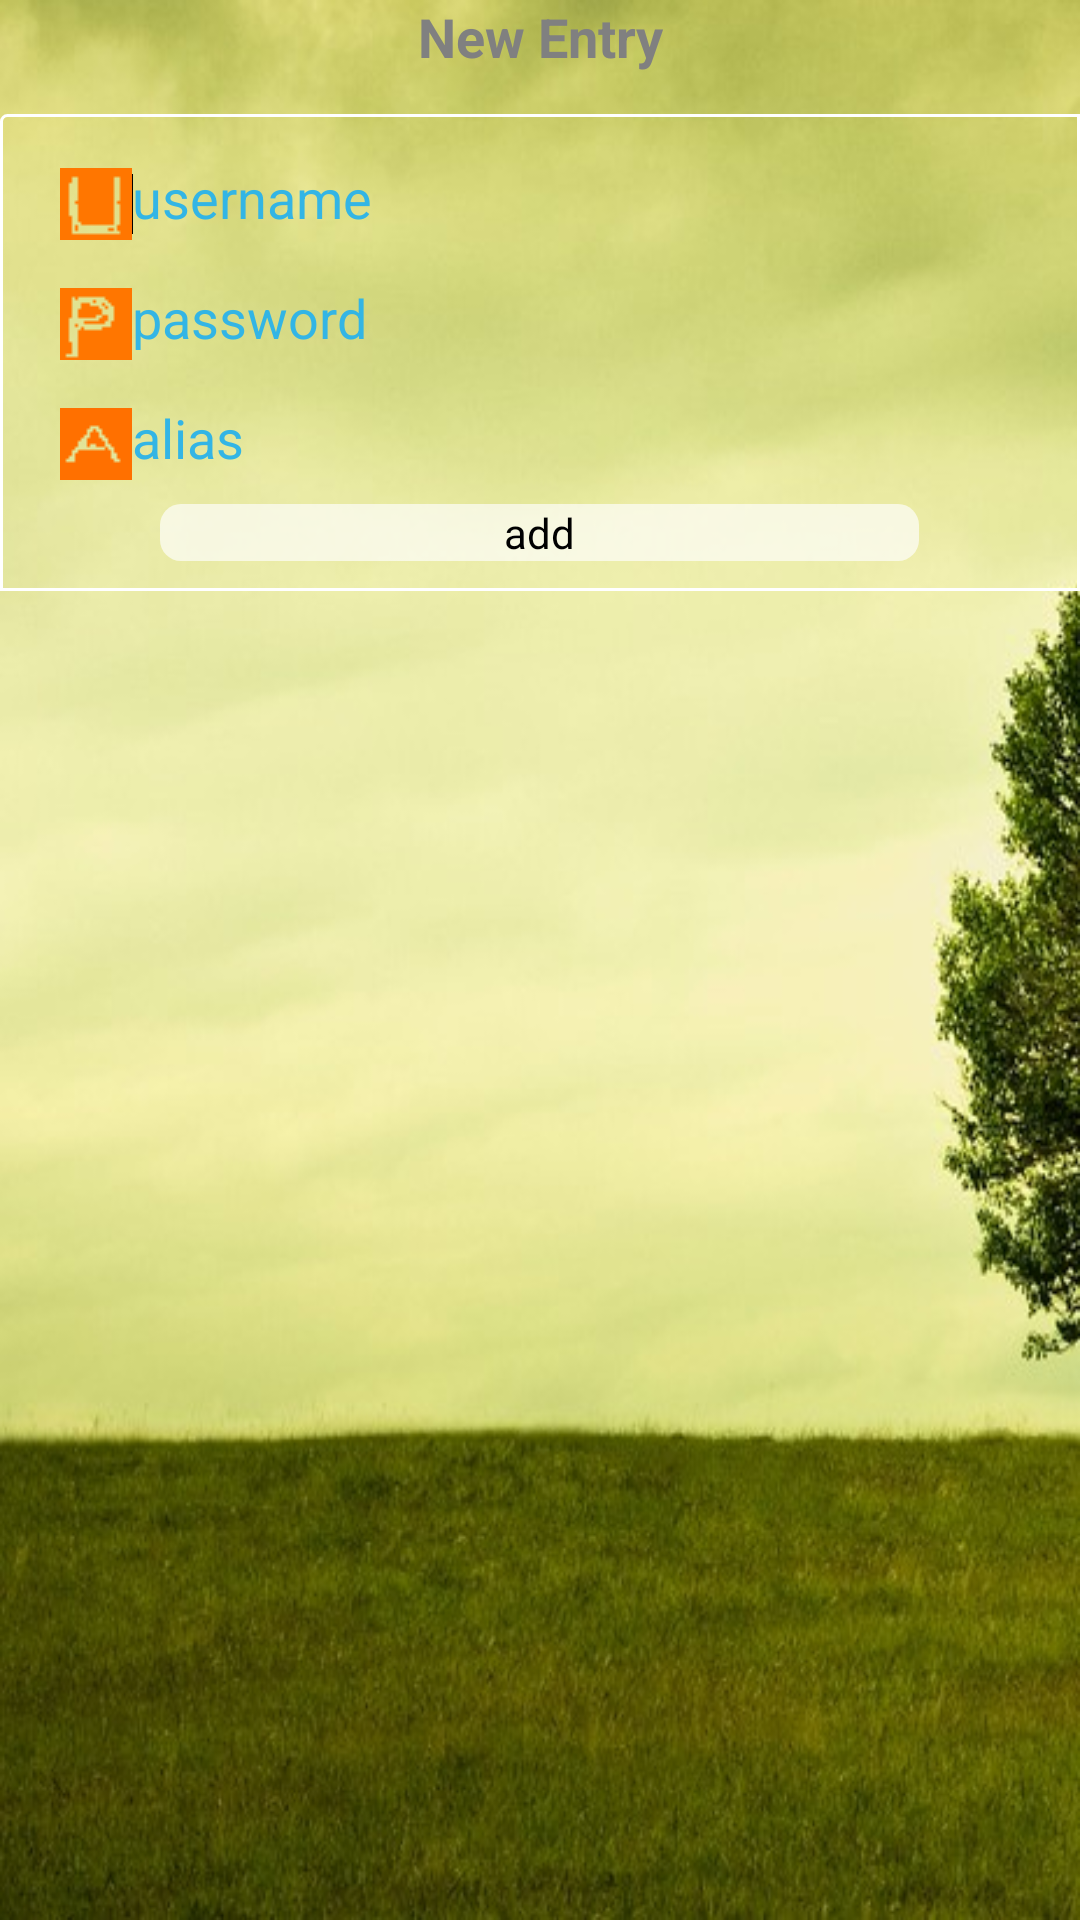

Here is an Android app screen rendered from its layout file. Give the layout XML and the strings, colors and styles it references.
<!-- AndroidManifest.xml: application theme AppTheme -->
<!-- res/layout/new_entry.xml -->
<?xml version="1.0" encoding="utf-8"?>
<LinearLayout xmlns:android="http://schemas.android.com/apk/res/android"
    android:layout_width="wrap_content"
    android:layout_height="wrap_content"
    android:background="@drawable/aaa"
    android:orientation="vertical"
    android:scaleType="centerCrop" >

    <LinearLayout
        android:layout_width="match_parent"
        android:layout_height="38dp"
        android:orientation="vertical" >

        <TextView
            android:id="@+id/textView1"
            android:layout_width="match_parent"
            android:layout_height="wrap_content"
            android:gravity="center"
            android:hint="New Entry"
            android:textAppearance="?android:attr/textAppearanceMedium"
            android:textStyle="bold" />
    </LinearLayout>

    <LinearLayout
        android:layout_width="match_parent"
        android:layout_height="wrap_content"
        android:background="@drawable/custom_layout"
        android:orientation="vertical"
        android:padding="10dp" >

        <EditText
            android:id="@+id/username_e"
            android:layout_width="match_parent"
            android:layout_height="40dp"
            android:background="@drawable/rounded"
            android:drawableLeft="@drawable/u"
            android:hint="username"
            android:padding="10dp"
            android:textColorHint="#FF33B5E5" >

            <requestFocus />
        </EditText>

        <EditText
            android:id="@+id/password_e"
            android:layout_width="match_parent"
            android:layout_height="40dp"
            android:drawableLeft="@drawable/p"
            android:background="@drawable/rounded"
            android:hint="password"
            android:padding="10dp"
            android:textColorHint="#FF33B5E5" />

        <EditText
            android:id="@+id/alias_e"
            android:layout_width="match_parent"
            android:layout_height="40dp"
            android:drawableLeft="@drawable/a"
            android:background="@drawable/rounded"
            android:hint="alias"
            android:padding="10dp"
            android:textColorHint="#FF33B5E5" />

        <Button
            android:id="@+id/add_new_button"
            android:layout_width="253dp"
            android:layout_height="match_parent"
            android:layout_gravity="center"
            android:background="@drawable/button_shape"
            android:ems="10"
            android:text="add" />
    </LinearLayout>

</LinearLayout>
<!-- resources referenced by this layout -->
<resources>
  <!-- drawable a: png bitmap (drawable, 326 bytes) -->
  <!-- drawable aaa: jpg bitmap (drawable, 53920 bytes) -->
  <!-- drawable button_shape (drawable) -->
  <?xml version="1.0" encoding="UTF-8"?>
   
  <shape xmlns:android="http://schemas.android.com/apk/res/android" 
       android:shape="rectangle">
  
      <solid android:color="#AAFFFFFF"/>
  
      <corners android:bottomRightRadius="7dp"
          android:bottomLeftRadius="7dp" 
          android:topLeftRadius="7dp"
          android:topRightRadius="7dp"/>
  </shape>
  <!-- drawable custom_layout (drawable) -->
  <shape xmlns:android="http://schemas.android.com/apk/res/android"
      android:shape="rectangle" >
  
      <corners
          android:bottomLeftRadius="0dp"
          android:bottomRightRadius="0dp"
          android:radius="2dp"
          android:topRightRadius="0dp" />
  
      <stroke
          android:width="1dp"
          android:color="@android:color/white" />
  
  </shape>
  <!-- drawable p: png bitmap (drawable, 270 bytes) -->
  <!-- drawable u: png bitmap (drawable, 251 bytes) -->
  <style name="AppTheme" parent="AppBaseTheme">
          
      </style>
  <style name="AppBaseTheme" parent="android:Theme.Light">
          
      </style>
</resources>
